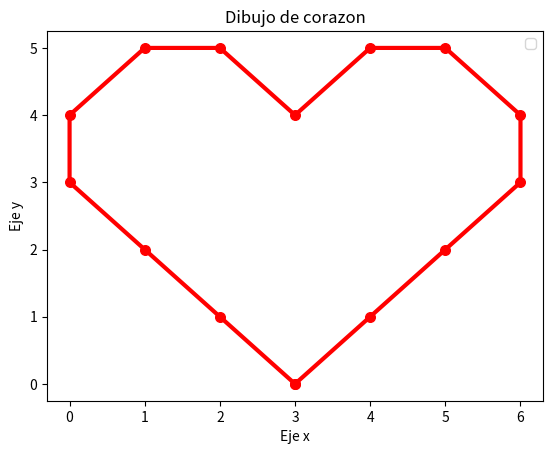

This figure's Python source:
import matplotlib.pyplot as plt
x=[3,4,5,6,6,5,4,3,2,1,0,0,1,2,3]
y=[0,1,2,3,4,5,5,4,5,5,4,3,2,1,0]
plt.plot(x,y,color='red',linewidth=3)
plt.scatter(x,y,color='red',s=48)
plt.xlabel('Eje x')
plt.ylabel('Eje y')
plt.title('Dibujo de corazon')
plt.legend()
plt.savefig('Dibujo_de_Corazon')
plt.show()
